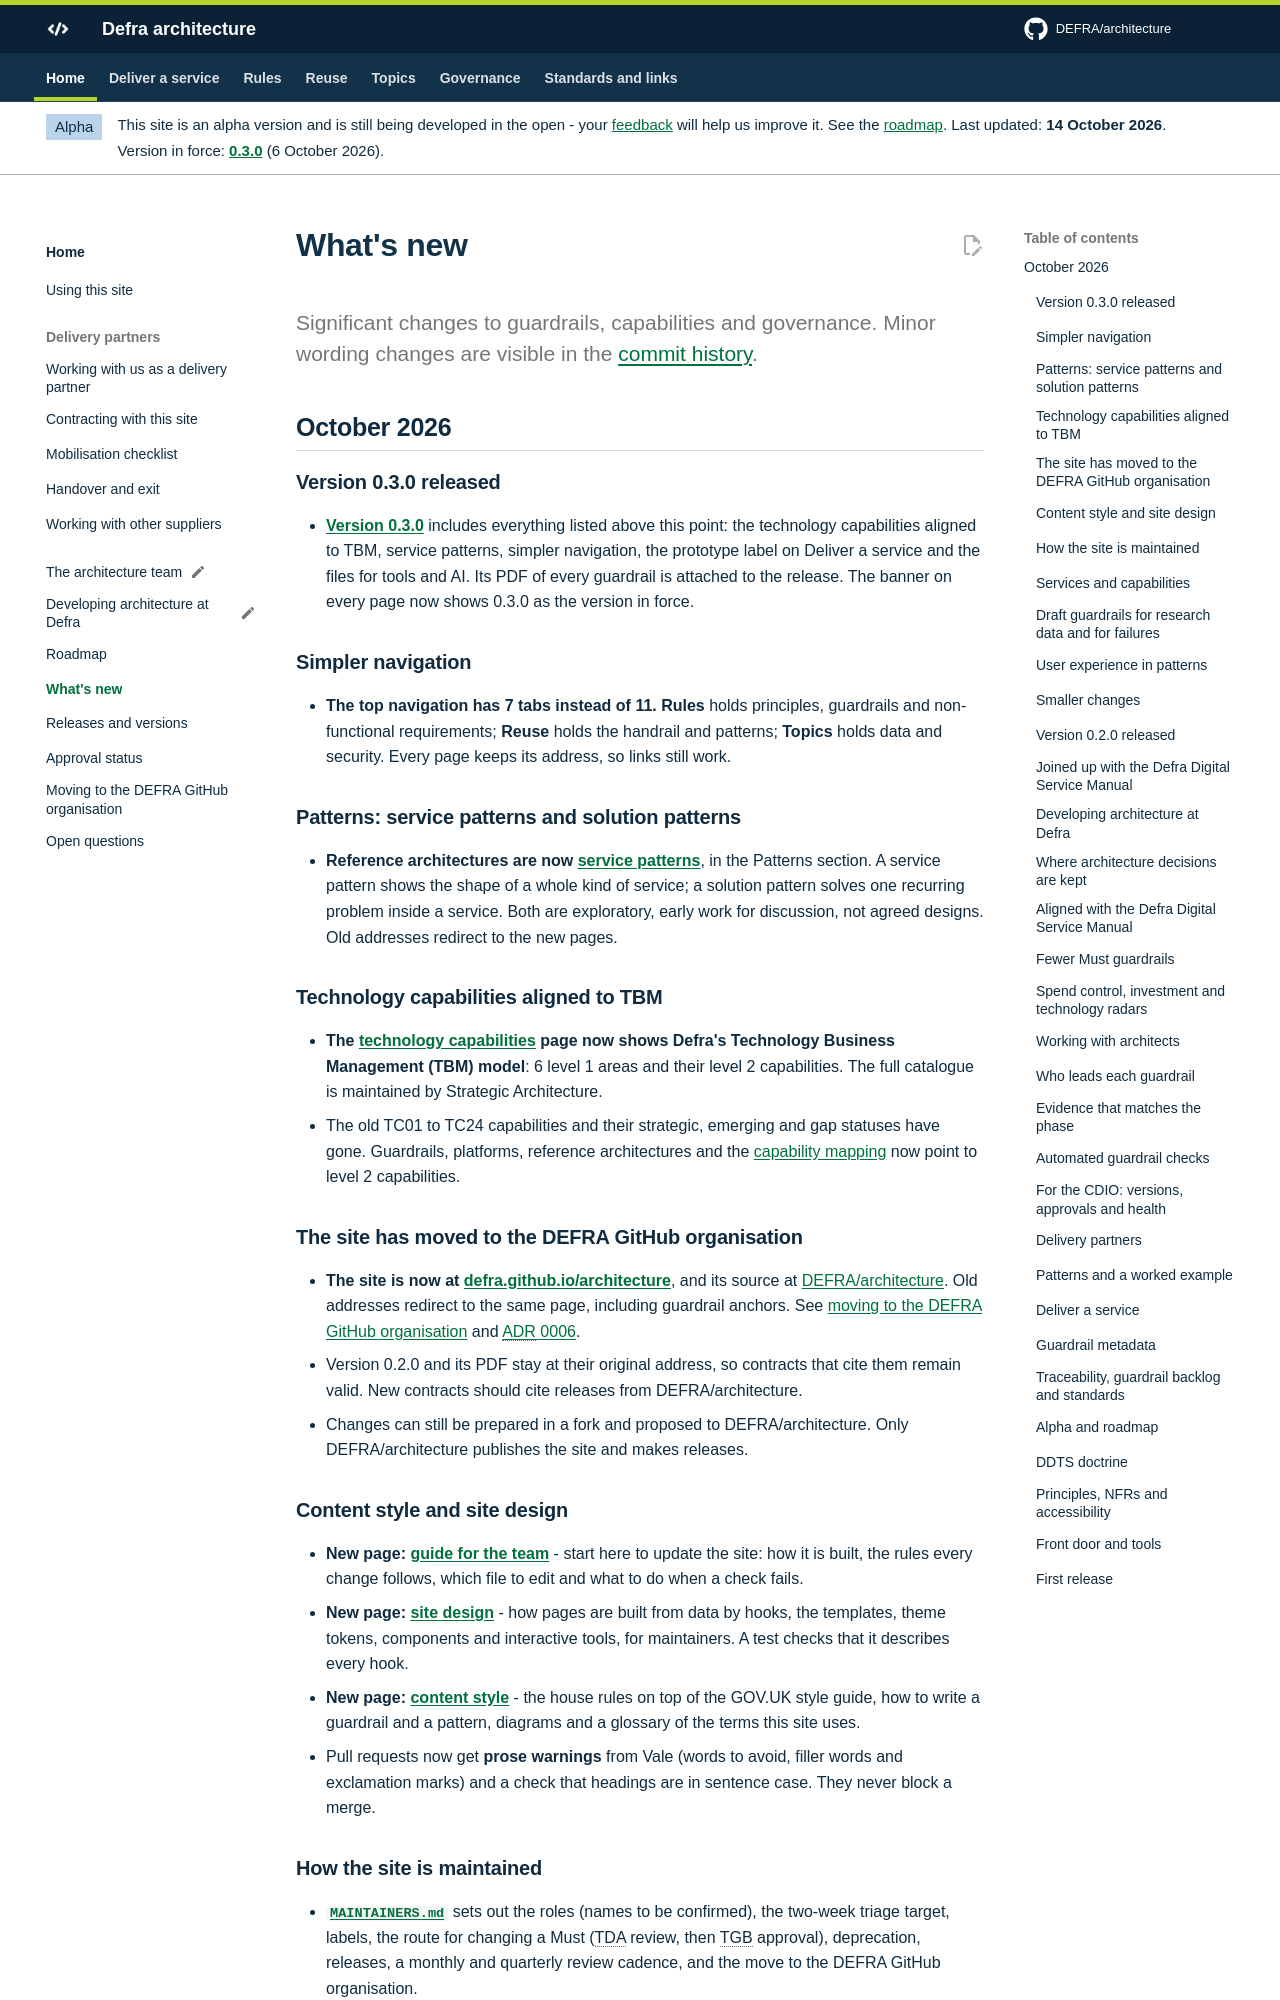

repository: DEFRA/architecture · page: about/changelog/index.html · generator: mkdocs

# What's new

<p class="lead">Significant changes to guardrails, capabilities and governance. Minor wording changes are visible in the <a href="https://github.com/DEFRA/architecture/commits/main">commit history</a>.</p>

## October 2026

### Version 0.3.0 released

- **[Version 0.3.0](releases.md)** includes everything listed above this point: the technology capabilities aligned to TBM, service patterns, simpler navigation, the prototype label on Deliver a service and the files for tools and AI. Its PDF of every guardrail is attached to the release. The banner on every page now shows 0.3.0 as the version in force.

### Simpler navigation

- **The top navigation has 7 tabs instead of 11.** **Rules** holds principles, guardrails and non-functional requirements; **Reuse** holds the handrail and patterns; **Topics** holds data and security. Every page keeps its address, so links still work.

### Patterns: service patterns and solution patterns

- **Reference architectures are now [service patterns](../patterns/service/index.md)**, in the Patterns section. A service pattern shows the shape of a whole kind of service; a solution pattern solves one recurring problem inside a service. Both are exploratory, early work for discussion, not agreed designs. Old addresses redirect to the new pages.

### Technology capabilities aligned to TBM

- **The [technology capabilities](../handrail/technology-capabilities.md) page now shows Defra's Technology Business Management (TBM) model**: 6 level 1 areas and their level 2 capabilities. The full catalogue is maintained by Strategic Architecture.
- The old TC01 to TC24 capabilities and their strategic, emerging and gap statuses have gone. Guardrails, platforms, reference architectures and the [capability mapping](../handrail/capability-mapping.md) now point to level 2 capabilities.

### The site has moved to the DEFRA GitHub organisation

- **The site is now at [defra.github.io/architecture](https://defra.github.io/architecture/)**, and its source at [DEFRA/architecture](https://github.com/DEFRA/architecture). Old addresses redirect to the same page, including guardrail anchors. See [moving to the DEFRA GitHub organisation](moving-to-defra.md) and [ADR 0006](../adr/0006-move-to-defra-github.md).
- Version 0.2.0 and its PDF stay at their original address, so contracts that cite them remain valid. New contracts should cite releases from DEFRA/architecture.
- Changes can still be prepared in a fork and proposed to DEFRA/architecture. Only DEFRA/architecture publishes the site and makes releases.

### Content style and site design

- **New page: [guide for the team](../contribute/team-guide.md)** - start here to update the site: how it is built, the rules every change follows, which file to edit and what to do when a check fails.
- **New page: [site design](../contribute/site-design.md)** - how pages are built from data by hooks, the templates, theme tokens, components and interactive tools, for maintainers. A test checks that it describes every hook.
- **New page: [content style](../contribute/content-style.md)** - the house rules on top of the GOV.UK style guide, how to write a guardrail and a pattern, diagrams and a glossary of the terms this site uses.
- Pull requests now get **prose warnings** from Vale (words to avoid, filler words and exclamation marks) and a check that headings are in sentence case. They never block a merge.

### How the site is maintained

- **[`MAINTAINERS.md`](https://github.com/DEFRA/architecture/blob/main/MAINTAINERS.md)** sets out the roles (names to be confirmed), the two-week triage target, labels, the route for changing a Must (TDA review, then TGB approval), deprecation, releases, a monthly and quarterly review cadence, and the move to the DEFRA GitHub organisation.
- Code owners are requested for review automatically, and CI now warns about any guardrail not reviewed for more than 12 months.

### Services and capabilities

- **New draft page: [services and capabilities](../handrail/services-and-capabilities.md).** It uses the definitions from Defra's six-level service taxonomy - outcomes, whole services and services, products, common business capabilities, components and data - and shows where the business capability model, technology capabilities and Defra on a page fit into it. It also explains where architecture uses words such as capability, platform and "service" differently. Definitions are context-specific and we will keep iterating them with service design and product colleagues.
